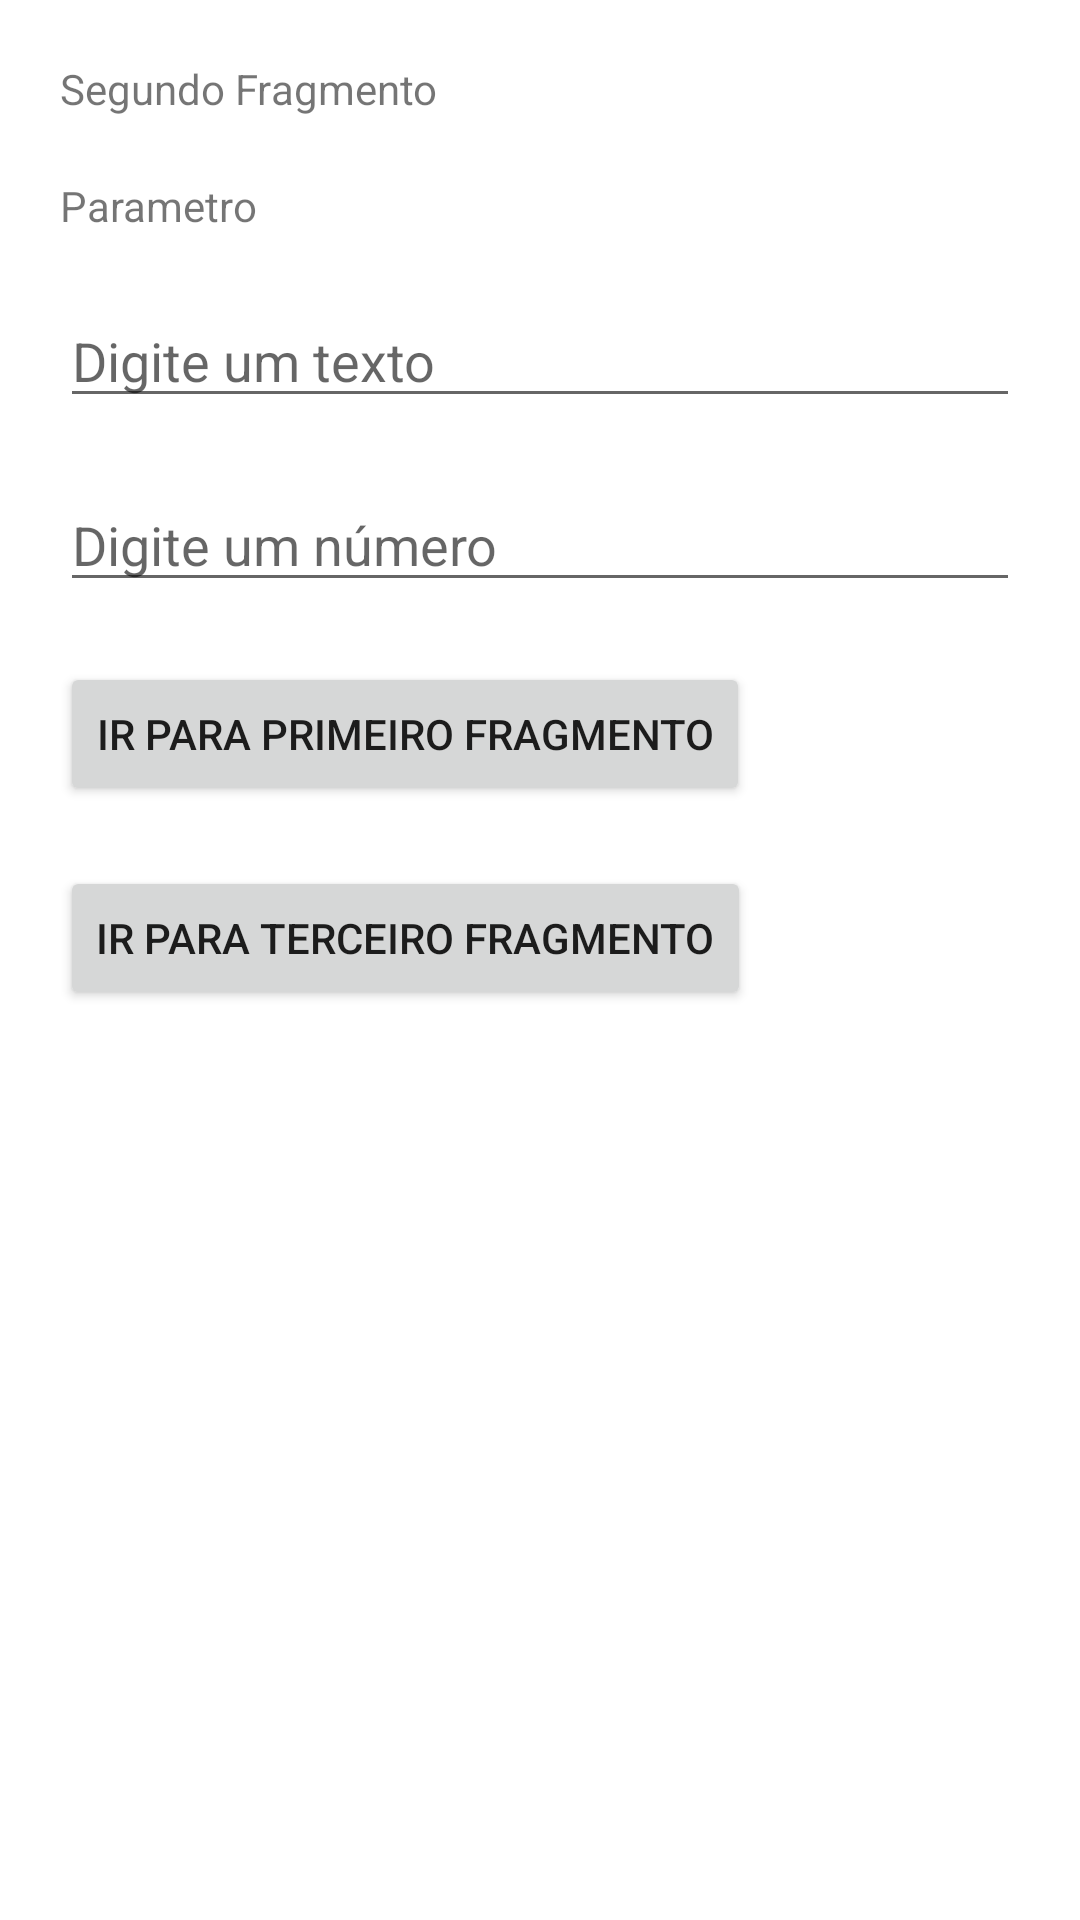

Write the Android layout XML for this screen, with the resource values it uses.
<!-- AndroidManifest.xml: application theme Theme.AndroidAula41Navigation -->
<!-- res/layout/fragment_segundo.xml -->
<?xml version="1.0" encoding="utf-8"?>
<androidx.constraintlayout.widget.ConstraintLayout xmlns:android="http://schemas.android.com/apk/res/android"
    xmlns:tools="http://schemas.android.com/tools"
    android:layout_width="match_parent"
    android:layout_height="match_parent"
    xmlns:app="http://schemas.android.com/apk/res-auto"
    tools:context=".fragments.PrimeiroFragment">

    <TextView
        android:id="@+id/tv_segundo"
        android:layout_width="wrap_content"
        android:layout_height="wrap_content"
        android:text="@string/segundo_fragmento"
        android:layout_margin="20dp"
        app:layout_constraintTop_toTopOf="parent"
        app:layout_constraintStart_toStartOf="parent"/>

    <TextView
        android:id="@+id/tv_parametro2"
        android:layout_width="wrap_content"
        android:layout_height="wrap_content"
        android:text="@string/texto_parametro"
        android:layout_margin="20dp"
        app:layout_constraintTop_toBottomOf="@id/tv_segundo"
        app:layout_constraintStart_toStartOf="parent" />

    <EditText
        android:id="@+id/et_string"
        android:layout_width="match_parent"
        android:layout_height="wrap_content"
        android:hint="@string/hint_digite_um_texto"
        android:layout_margin="20dp"
        android:importantForAutofill="no"
        android:inputType="text"
        app:layout_constraintTop_toBottomOf="@id/tv_parametro2"
        app:layout_constraintStart_toStartOf="parent"/>

    <EditText
        android:id="@+id/et_num"
        android:layout_width="match_parent"
        android:layout_height="wrap_content"
        android:hint="@string/hint_digite_um_num"
        android:layout_margin="20dp"
        android:importantForAutofill="no"
        android:inputType="numberDecimal"
        app:layout_constraintTop_toBottomOf="@id/et_string"
        app:layout_constraintStart_toStartOf="parent"/>

    <Button
        android:id="@+id/botao_ir_primeiro"
        android:layout_width="wrap_content"
        android:layout_height="wrap_content"
        android:text="@string/texto_botao_ir_para_primeiro_fragmento"
        android:layout_margin="20dp"
        app:layout_constraintTop_toBottomOf="@id/et_num"
        app:layout_constraintStart_toStartOf="parent"/>

    <Button
        android:id="@+id/botao_ir_terceiro"
        android:layout_width="wrap_content"
        android:layout_height="wrap_content"
        android:text="@string/texto_botao_ir_para_terceiro_fragmento"
        android:layout_margin="20dp"
        app:layout_constraintTop_toBottomOf="@id/botao_ir_primeiro"
        app:layout_constraintStart_toStartOf="parent"/>


</androidx.constraintlayout.widget.ConstraintLayout>
<!-- resources referenced by this layout -->
<resources>
  <string name="hint_digite_um_num">Digite um número</string>
  <string name="hint_digite_um_texto">Digite um texto</string>
  <string name="segundo_fragmento">Segundo Fragmento</string>
  <string name="texto_botao_ir_para_primeiro_fragmento">Ir para primeiro fragmento</string>
  <string name="texto_botao_ir_para_terceiro_fragmento">ir para terceiro fragmento</string>
  <string name="texto_parametro">Parametro</string>
  <style name="Theme.AndroidAula41Navigation" parent="Theme.MaterialComponents.DayNight.DarkActionBar">
          
          <item name="colorPrimary">@color/purple_500</item>
          <item name="colorPrimaryVariant">@color/purple_700</item>
          <item name="colorOnPrimary">@color/white</item>
          
          <item name="colorSecondary">@color/teal_200</item>
          <item name="colorSecondaryVariant">@color/teal_700</item>
          <item name="colorOnSecondary">@color/black</item>
          
          <item name="android:statusBarColor" tools:targetApi="l">?attr/colorPrimaryVariant</item>
          
      </style>
  <!-- not gathered from this repository: default colours our renderer supplied (Android Studio template values) -->
  <color name="purple_500">#FF6200EE</color>
  <color name="purple_700">#FF3700B3</color>
  <color name="teal_200">#FF03DAC5</color>
  <color name="teal_700">#FF018786</color>
  <color name="black">#FF000000</color>
  <color name="white">#FFFFFFFF</color>
</resources>
